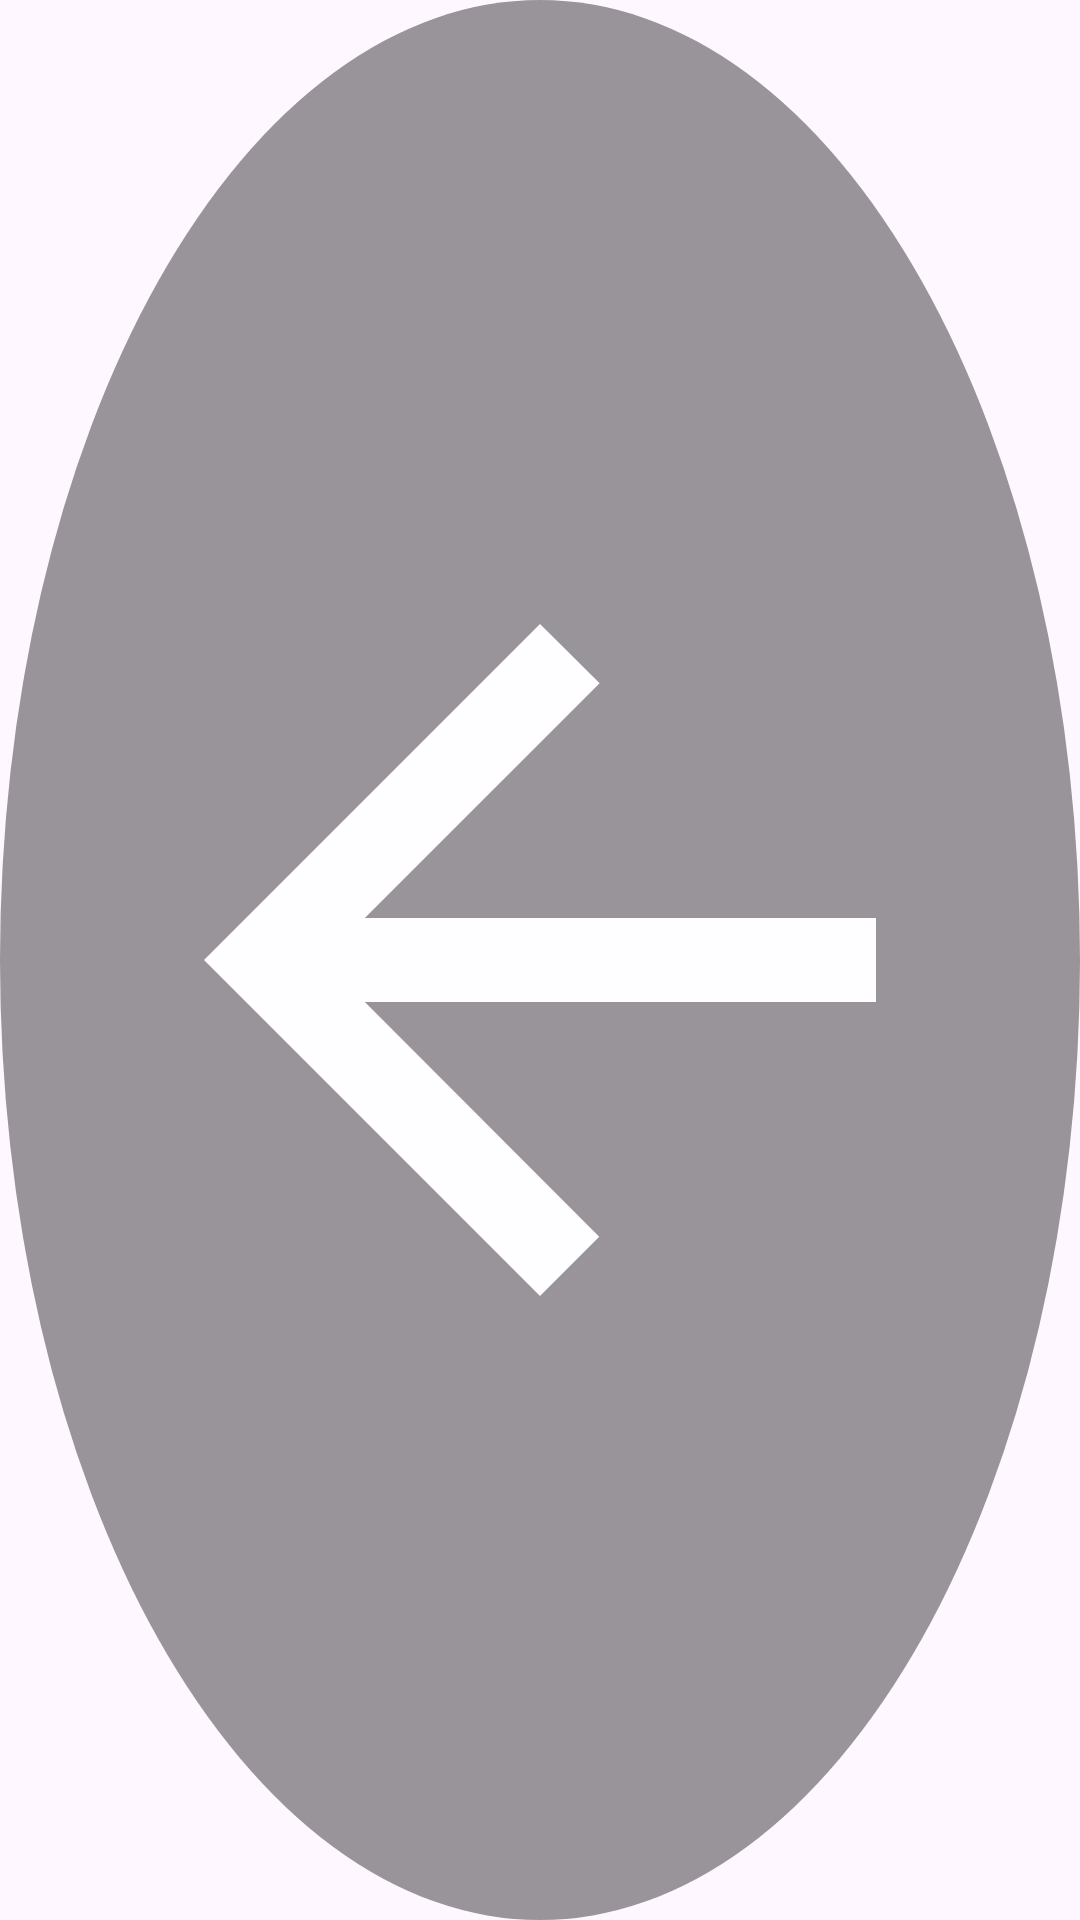

Here is an Android app screen rendered from its layout file. Give the layout XML and the strings, colors and styles it references.
<!-- AndroidManifest.xml: application theme AppTheme -->
<!-- res/layout/floating_back_button.xml -->
<?xml version="1.0" encoding="utf-8"?>
<ImageView xmlns:android="http://schemas.android.com/apk/res/android"
    xmlns:app="http://schemas.android.com/apk/res-auto"
    android:id="@+id/floating_back_image"
    android:layout_width="48dp"
    android:layout_height="48dp"
    android:padding="12dp"
    android:background="@drawable/floating_button_background"
    android:alpha="0.8"
    app:tint="#FFFFFF"
    android:src="@drawable/ic_back" />
<!-- resources referenced by this layout -->
<resources>
  <!-- drawable floating_button_background (drawable) -->
  <?xml version="1.0" encoding="utf-8"?>
  <shape xmlns:android="http://schemas.android.com/apk/res/android"
      android:shape="oval">
      <solid android:color="#80000000" />
  </shape>
  <!-- drawable ic_back (drawable) -->
  <?xml version="1.0" encoding="utf-8"?>
  <vector xmlns:android="http://schemas.android.com/apk/res/android"
      android:width="24dp"
      android:height="24dp"
      android:viewportWidth="24"
      android:viewportHeight="24">
      <path
          android:fillColor="#FF000000"
          android:pathData="M20,11H7.83l5.59,-5.59L12,4l-8,8 8,8 1.41,-1.41L7.83,13H20v-2z"/>
  </vector>
  <style name="AppTheme" parent="Theme.Material3.DayNight.NoActionBar">
          <item name="android:statusBarColor">@android:color/transparent</item>
          <item name="android:navigationBarColor">@android:color/transparent</item>
      </style>
</resources>
